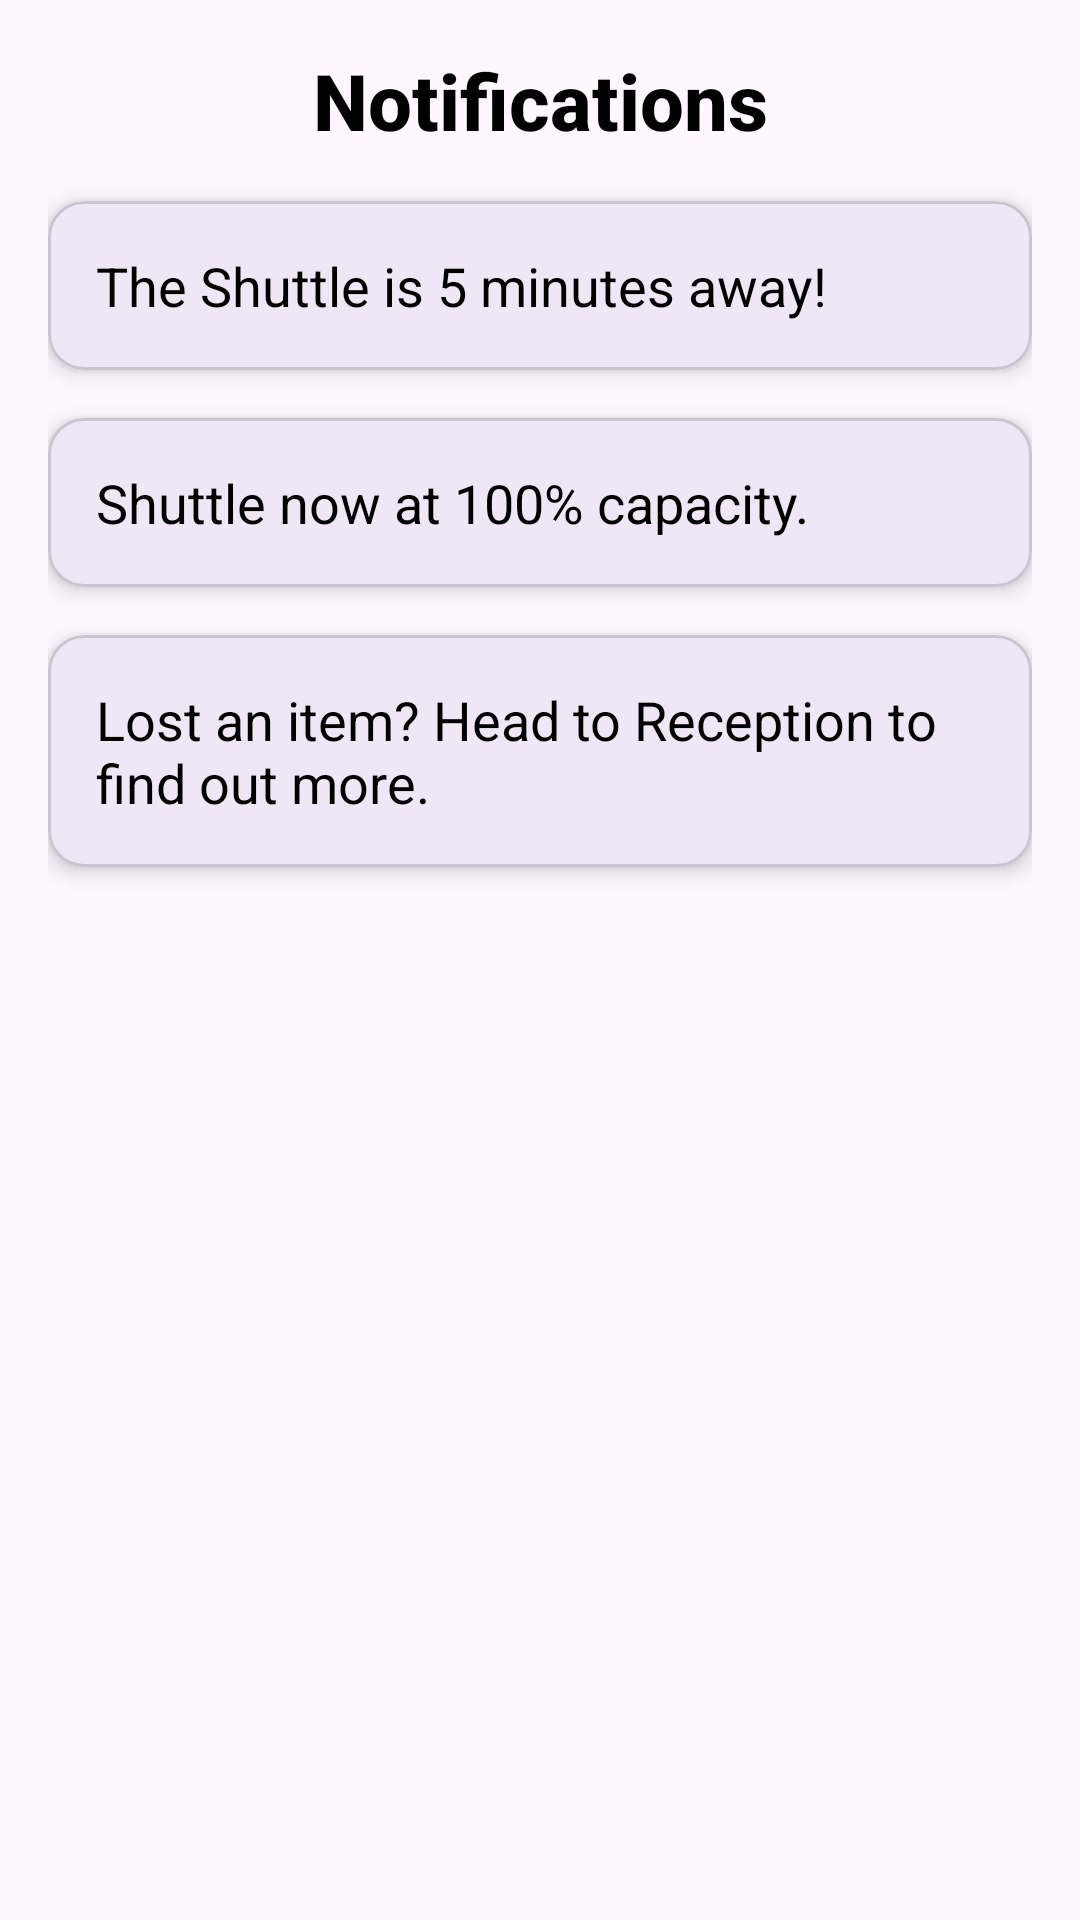

This screen was rendered from an Android layout file. Write that file and the resources it references.
<!-- AndroidManifest.xml: application theme Theme.CampusShuttleConnect -->
<!-- res/layout/activity_notification.xml -->
<?xml version="1.0" encoding="utf-8"?>
<androidx.constraintlayout.widget.ConstraintLayout
    xmlns:android="http://schemas.android.com/apk/res/android"
    xmlns:app="http://schemas.android.com/apk/res-auto"
    android:layout_width="match_parent"
    android:layout_height="match_parent"
    android:padding="16dp"

    android:background="?android:attr/windowBackground">

    
    <TextView
        android:id="@+id/tv_notifications_title"
        android:layout_width="wrap_content"
        android:layout_height="wrap_content"
        android:text="Notifications"
        android:textSize="26sp"
        android:textStyle="bold"
        android:textColor="@android:color/black"
        app:layout_constraintTop_toTopOf="parent"
        app:layout_constraintStart_toStartOf="parent"
        app:layout_constraintEnd_toEndOf="parent"
        android:fontFamily="sans-serif-medium"/>

    
    <com.google.android.material.card.MaterialCardView
        android:id="@+id/card_notification_1"
        android:layout_width="match_parent"
        android:layout_height="wrap_content"
        app:cardCornerRadius="12dp"
        app:cardElevation="4dp"
        android:layout_marginTop="16dp"
        app:layout_constraintTop_toBottomOf="@id/tv_notifications_title"
        app:layout_constraintStart_toStartOf="parent"
        app:layout_constraintEnd_toEndOf="parent">

        <TextView
            android:id="@+id/tv_notification_1"
            android:layout_width="wrap_content"
            android:layout_height="wrap_content"
            android:text="The Shuttle is 5 minutes away!"
            android:textSize="18sp"
            android:textColor="@android:color/black"
            android:padding="16dp"
            android:fontFamily="sans-serif" />
    </com.google.android.material.card.MaterialCardView>

    
    <com.google.android.material.card.MaterialCardView
        android:id="@+id/card_notification_2"
        android:layout_width="match_parent"
        android:layout_height="wrap_content"
        app:cardCornerRadius="12dp"
        app:cardElevation="4dp"
        android:layout_marginTop="16dp"
        app:layout_constraintTop_toBottomOf="@id/card_notification_1"
        app:layout_constraintStart_toStartOf="parent"
        app:layout_constraintEnd_toEndOf="parent">

        <TextView
            android:id="@+id/tv_notification_2"
            android:layout_width="wrap_content"
            android:layout_height="wrap_content"
            android:text="Shuttle now at 100% capacity."
            android:textSize="18sp"
            android:textColor="@android:color/black"
            android:padding="16dp"
            android:fontFamily="sans-serif" />
    </com.google.android.material.card.MaterialCardView>

    
    <com.google.android.material.card.MaterialCardView
        android:id="@+id/card_notification_3"
        android:layout_width="match_parent"
        android:layout_height="wrap_content"
        app:cardCornerRadius="12dp"
        app:cardElevation="4dp"
        android:layout_marginTop="16dp"
        app:layout_constraintTop_toBottomOf="@id/card_notification_2"
        app:layout_constraintStart_toStartOf="parent"
        app:layout_constraintEnd_toEndOf="parent">

        <TextView
            android:id="@+id/tv_notification_3"
            android:layout_width="wrap_content"
            android:layout_height="wrap_content"
            android:text="Lost an item? Head to Reception to find out more."
            android:textSize="18sp"
            android:textColor="@android:color/black"
            android:padding="16dp"
            android:fontFamily="sans-serif" />
    </com.google.android.material.card.MaterialCardView>

</androidx.constraintlayout.widget.ConstraintLayout>
<!-- resources referenced by this layout -->
<resources>
  <style name="Theme.CampusShuttleConnect" parent="Base.Theme.CampusShuttleConnect" />
  <style name="Base.Theme.CampusShuttleConnect" parent="Theme.Material3.DayNight.NoActionBar">
          
          
      </style>
</resources>
